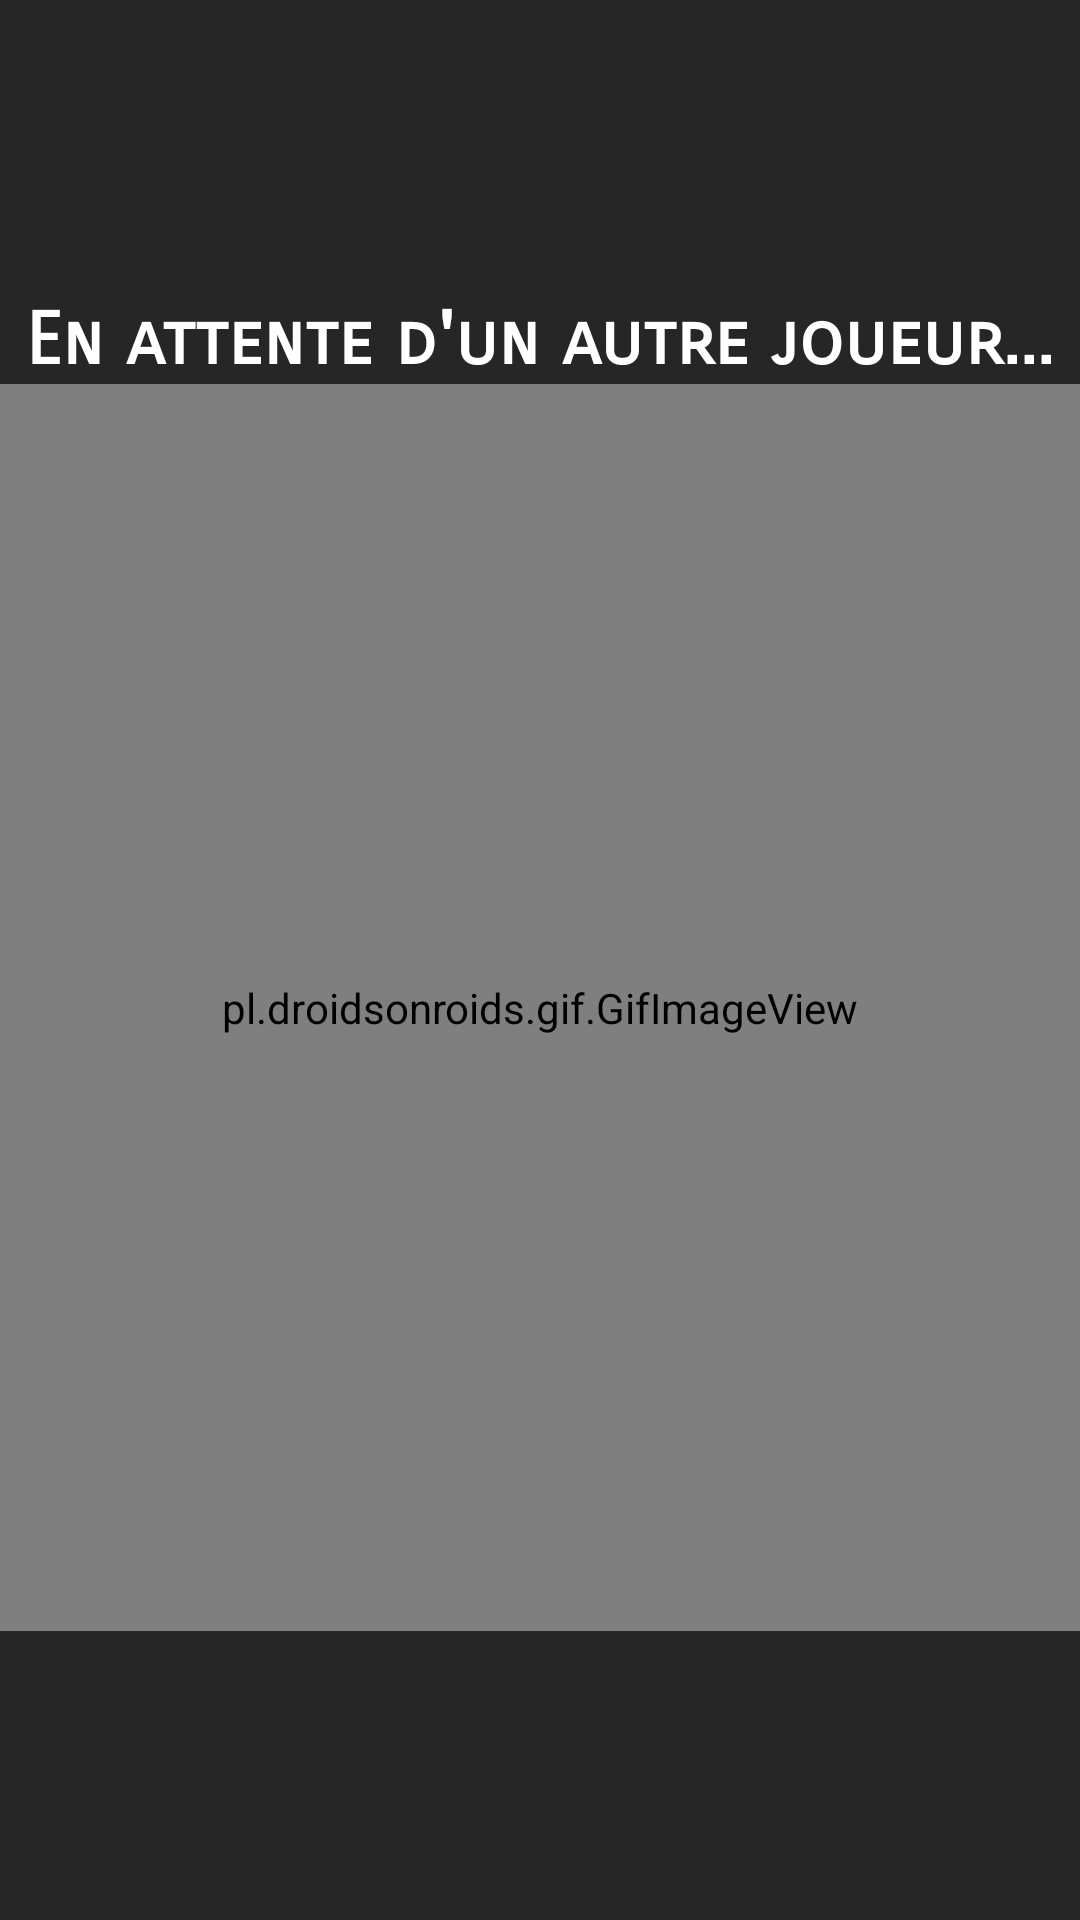

Reconstruct the res/layout file that produces this screen, plus the resources it refers to.
<!-- AndroidManifest.xml: application theme AppTheme -->
<!-- res/layout/activity_waiting_room.xml -->
<?xml version="1.0" encoding="utf-8"?>

<LinearLayout xmlns:android="http://schemas.android.com/apk/res/android"
    xmlns:app="http://schemas.android.com/apk/res-auto"
    xmlns:tools="http://schemas.android.com/tools"
    android:layout_width="match_parent"
    android:layout_height="match_parent"
    android:background="#262626"
    android:orientation="vertical"
    tools:context=".Activities.WaitingRoom">


    <TextView
        android:id="@+id/textView"
        android:layout_width="match_parent"
        android:layout_height="0dp"
        android:layout_weight=".2"
        android:gravity="bottom|center"
        android:text="En attente d'un autre joueur..."
        android:textColor="@color/colorAccent"
        android:textSize="24sp"
        android:textStyle="bold"
        app:fontFamily="sans-serif-smallcaps" />

    <pl.droidsonroids.gif.GifImageView
        android:layout_width="match_parent"
        android:layout_height="0dp"
        android:layout_weight=".65"
        android:background="@drawable/loading" />

    <Space
        android:layout_width="match_parent"
        android:layout_height="0dp"
        android:layout_weight=".15"/>


</LinearLayout>
<!-- resources referenced by this layout -->
<resources>
  <color name="colorAccent">#ffffff</color>
  <style name="AppTheme" parent="Theme.AppCompat.Light.DarkActionBar">
          
          <item name="colorPrimary">@color/colorPrimary</item>
          <item name="colorPrimaryDark">@color/colorPrimaryDark</item>
          <item name="colorAccent">@color/colorAccent</item>
          <item name="actionOverflowMenuStyle">@style/OverflowMenu</item>
      </style>
  <color name="colorPrimary">#3F51B5</color>
  <color name="colorPrimaryDark">#0d4161</color>
  <style name="OverflowMenu" parent="Widget.AppCompat.PopupMenu.Overflow">
          <item name="android:windowDisablePreview">true</item>
          <item name="overlapAnchor">false</item>
          <item name="android:dropDownVerticalOffset">3.5dp</item>
      </style>
</resources>
